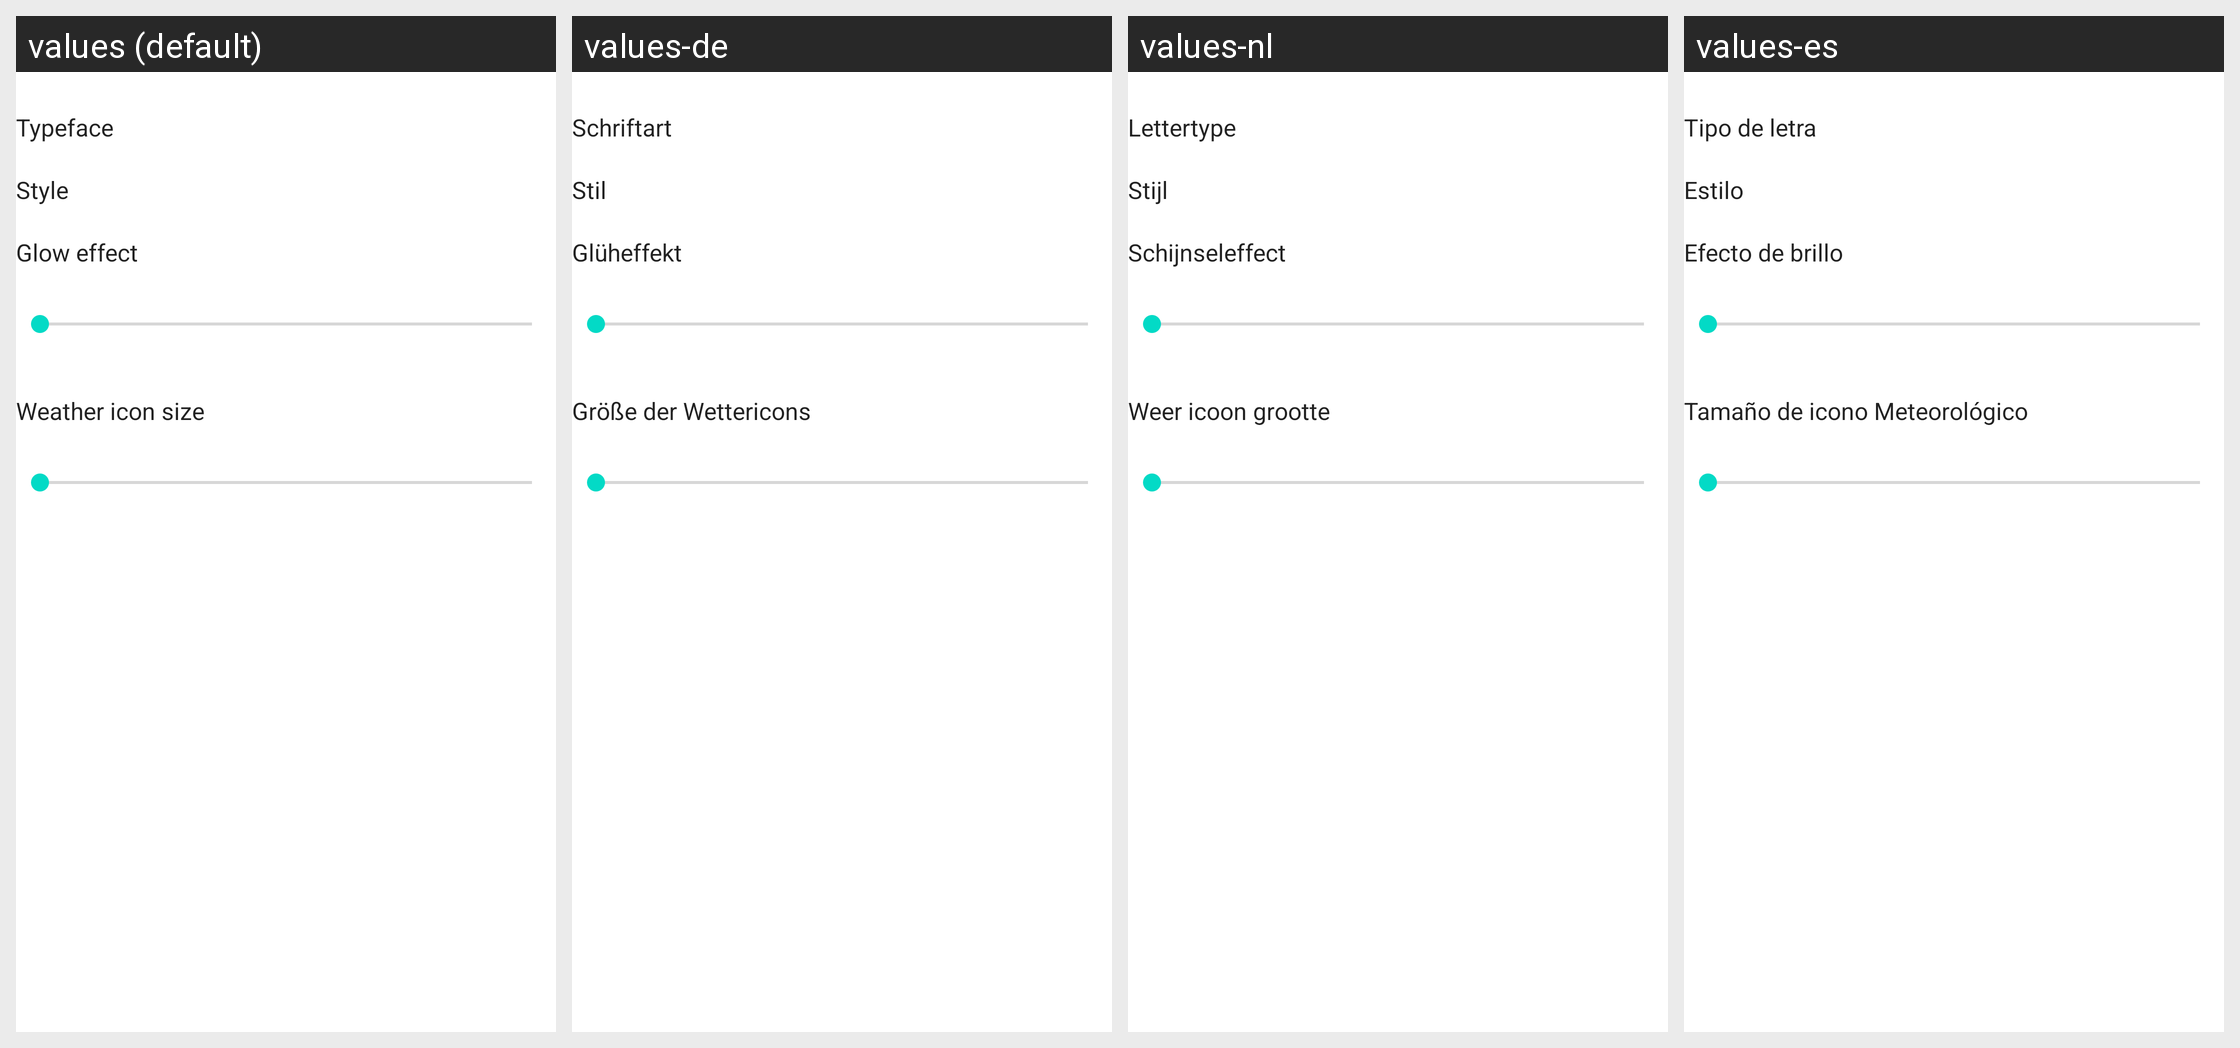

Translations of the strings shown on this Android screen, per locale in the grid:
Android screen res/layout/custom_digital_clock_preferences_layout2.xml rendered under 4 locales, left to right: values (default), values-de, values-nl, values-es. Device: Nexus 5 (rendered at 1080×1920; each locale shown at half size, 540×960, under a caption strip naming it); theme Theme.MaterialComponents.DayNight.NoActionBar.
Other locales in the repository, not shown: values-ar, values-ca, values-cs, values-da, values-el, values-es-rAR, values-eu, values-fa, values-fi, values-fr, values-he, values-hr, values-hu, values-it, values-ja, values-jv, values-ko, values-nb, values-pl, values-pt, values-pt-rBR, values-ro, values-ru, values-sk, values-sl, values-sr, values-sv, values-th, values-tr, values-uk, values-vi, values-zh.
Strings drawn on this screen, with the default value and each locale's value (text and hints the layout hard-codes, and strings that could not be matched under every locale, appear in the picture but are not listed):

typeface
  values: Typeface
  values-de: Schriftart
  values-nl: Lettertype
  values-es: Tipo de letra

style
  values: Style
  values-de: Stil
  values-nl: Stijl
  values-es: Estilo

decoration_glow_effect
  values: Glow effect
  values-de: Glüheffekt
  values-nl: Schijnseleffect
  values-es: Efecto de brillo

decoration_weather_icon_size
  values: Weather icon size
  values-de: Größe der Wettericons
  values-nl: Weer icoon grootte
  values-es: Tamaño de icono Meteorológico
